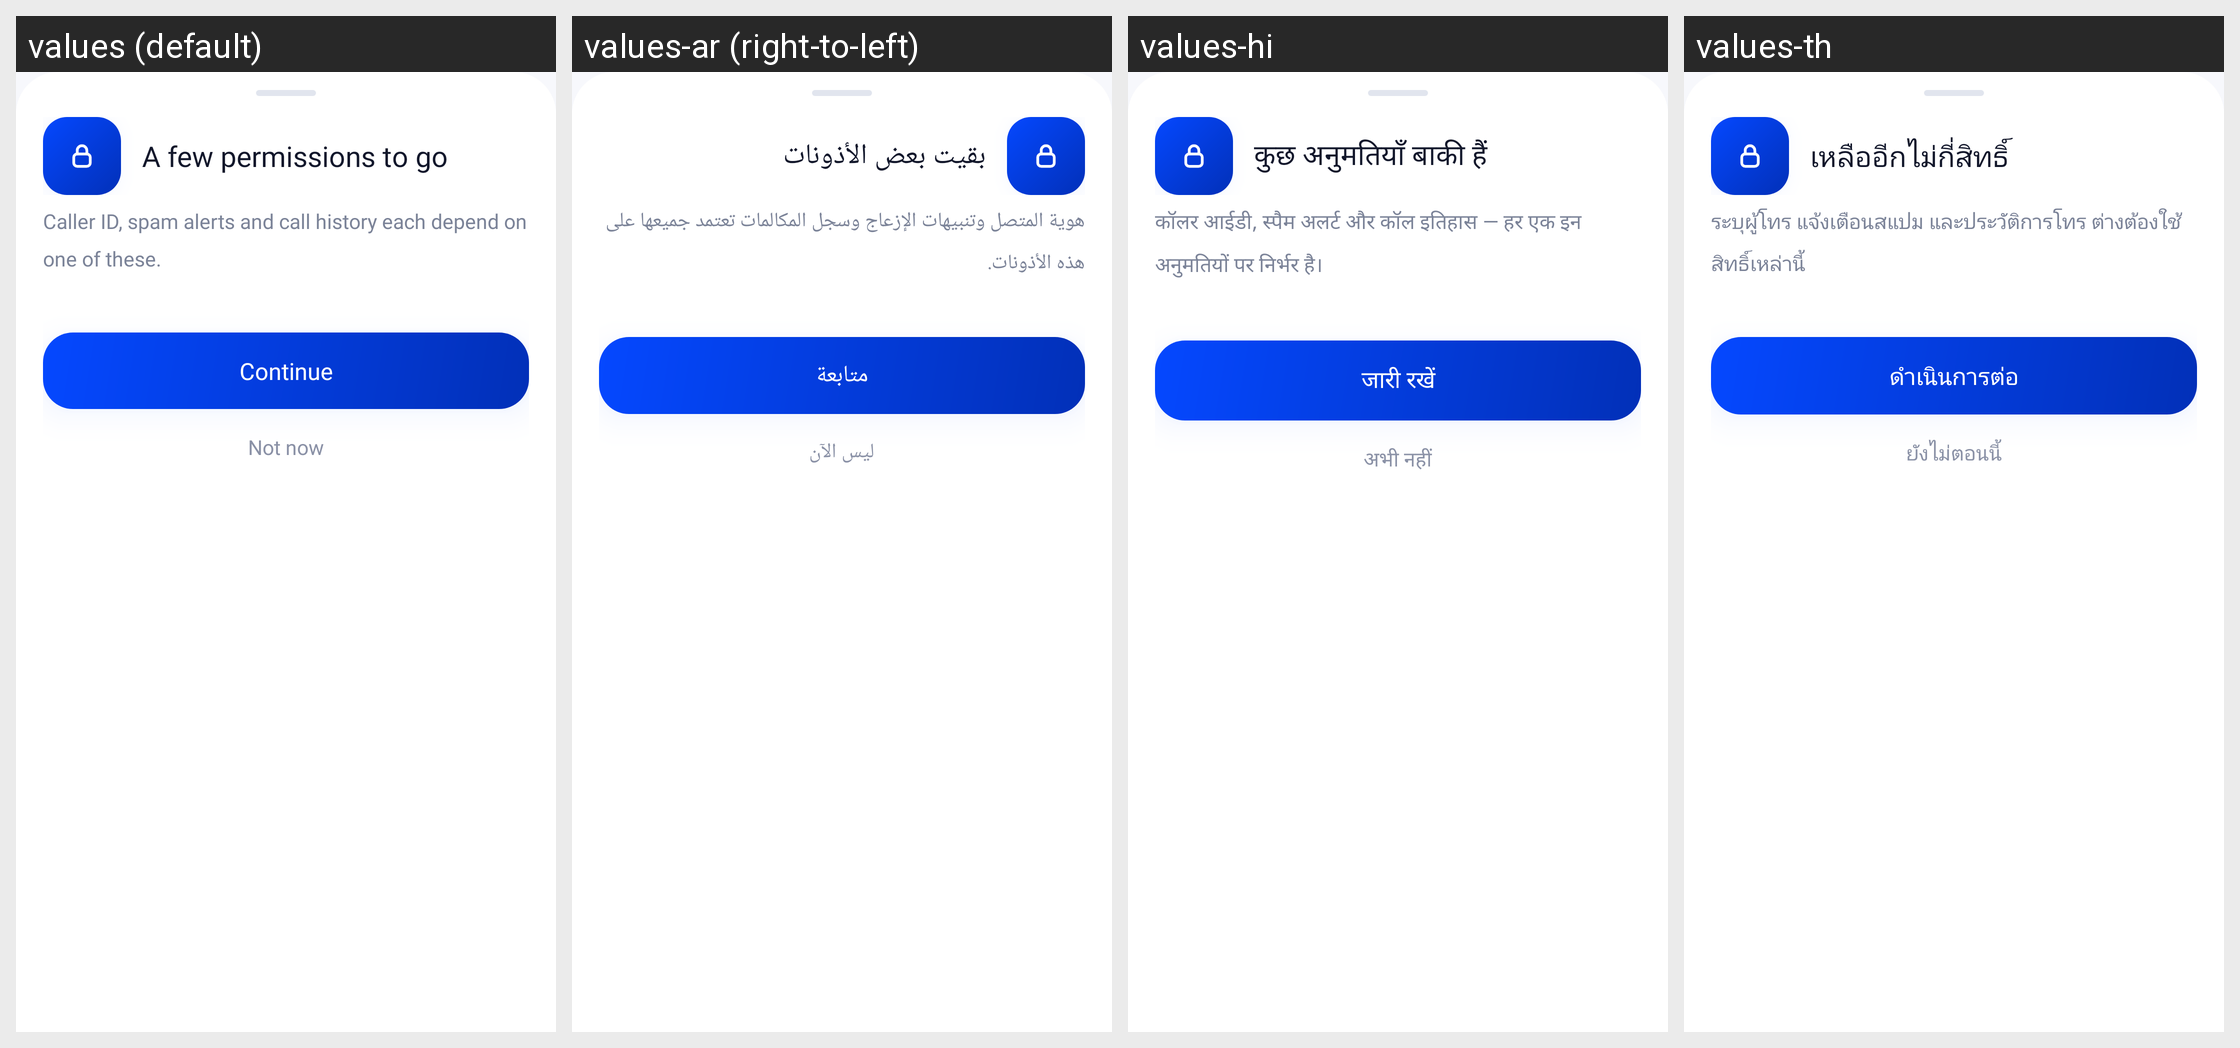

The same Android screen rendered under several of its app's locales, left to right. List the strings drawn on it with the default value and each locale's translation.
Android screen res/layout/dialog_permission.xml rendered under 4 locales, left to right: values (default), values-ar (right-to-left), values-hi, values-th. Device: Nexus 5 (rendered at 1080×1920; each locale shown at half size, 540×960, under a caption strip naming it); theme Theme.CallerIDPhoneLookup.
Other locales in the repository, not shown: values-es, values-fr, values-ja, values-pt, values-ru, values-tr, values-vi, values-zh.
Strings drawn on this screen, with the default value and each locale's value (text and hints the layout hard-codes, and strings that could not be matched under every locale, appear in the picture but are not listed):

perm_sheet_title
  values: A few permissions to go
  values-ar: بقيت بعض الأذونات
  values-hi: कुछ अनुमतियाँ बाकी हैं
  values-th: เหลืออีกไม่กี่สิทธิ์

perm_sheet_subtitle
  values: Caller ID, spam alerts and call history each depend on one of these.
  values-ar: هوية المتصل وتنبيهات الإزعاج وسجل المكالمات تعتمد جميعها على هذه الأذونات.
  values-hi: कॉलर आईडी, स्पैम अलर्ट और कॉल इतिहास — हर एक इन अनुमतियों पर निर्भर है।
  values-th: ระบุผู้โทร แจ้งเตือนสแปม และประวัติการโทร ต่างต้องใช้สิทธิ์เหล่านี้

perm_sheet_continue
  values: Continue
  values-ar: متابعة
  values-hi: जारी रखें
  values-th: ดำเนินการต่อ

perm_sheet_not_now
  values: Not now
  values-ar: ليس الآن
  values-hi: अभी नहीं
  values-th: ยังไม่ตอนนี้
